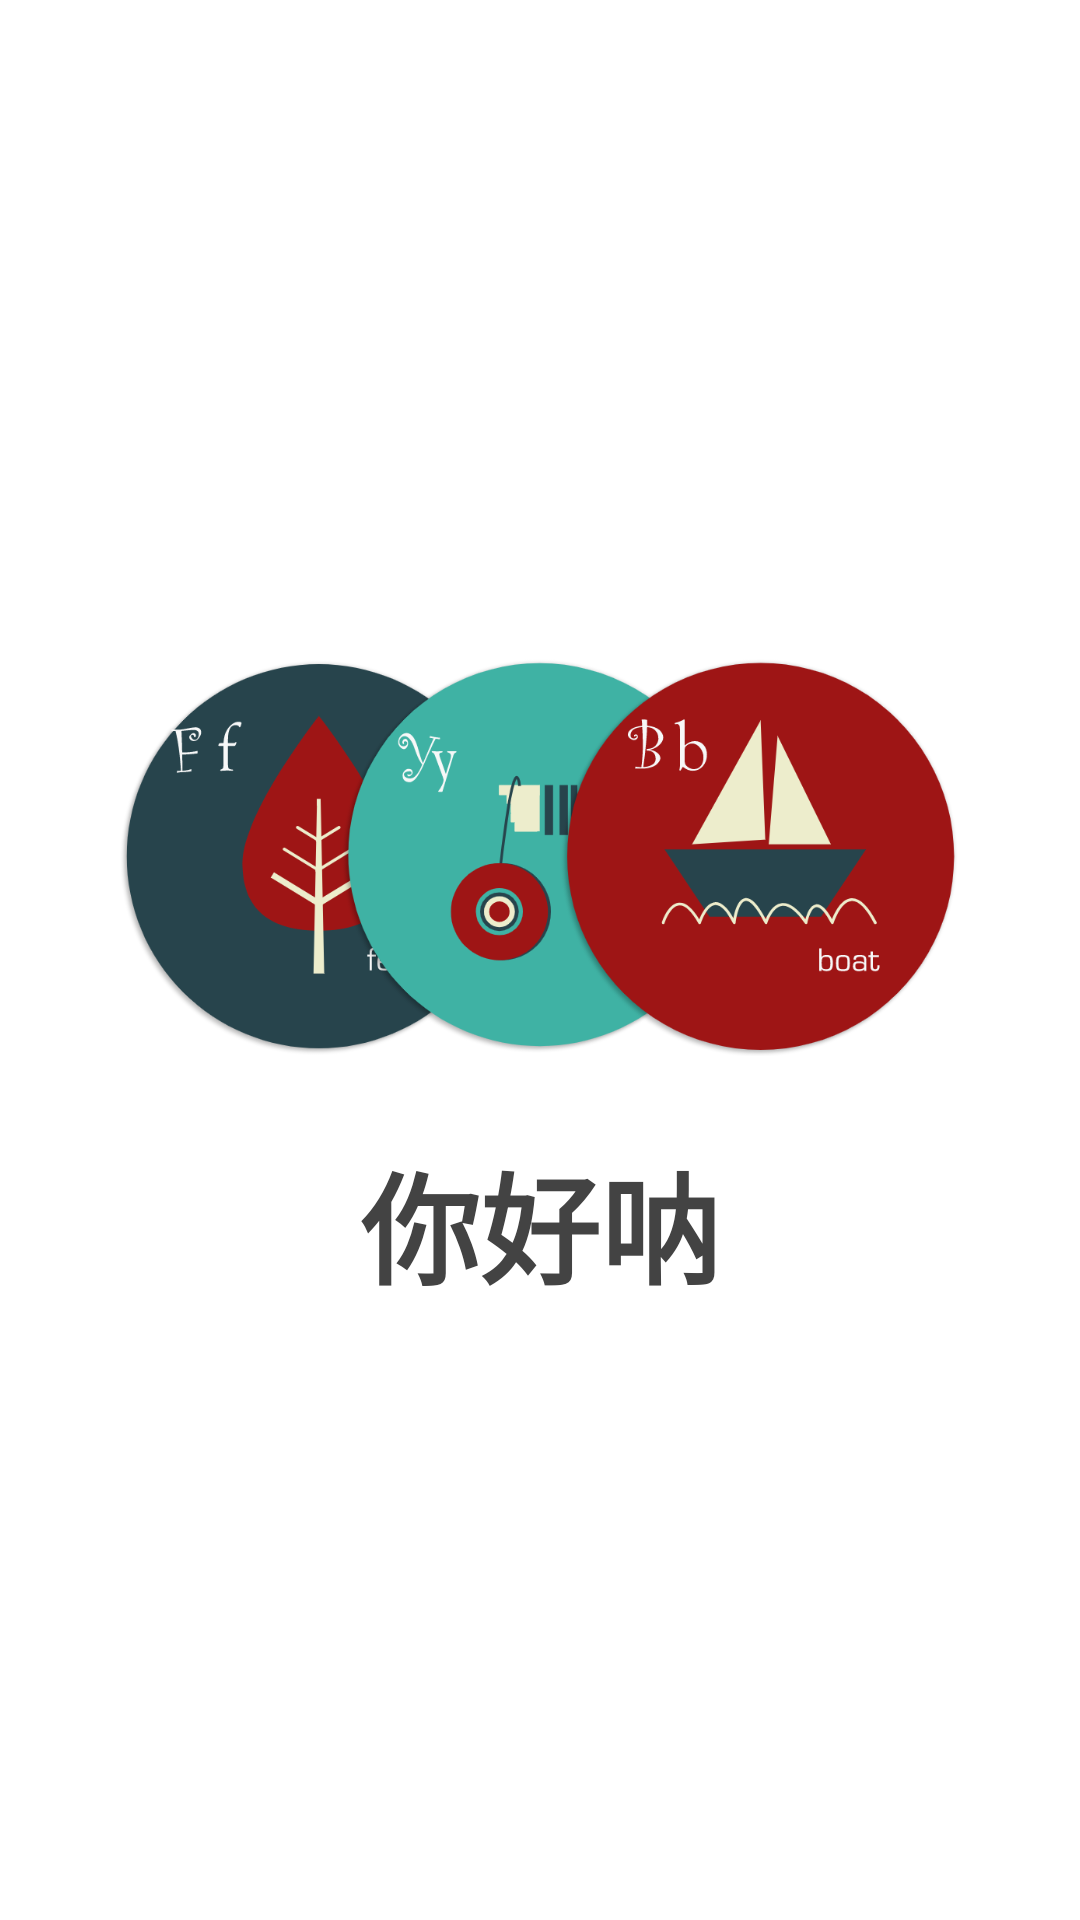

Android layout source for this screen:
<!-- AndroidManifest.xml: application theme AppTheme -->
<!-- res/layout/activity_splash.xml -->
<?xml version="1.0" encoding="utf-8"?>
<RelativeLayout xmlns:android="http://schemas.android.com/apk/res/android"
    android:id="@+id/activity_splash"
    android:layout_width="match_parent"
    android:layout_height="match_parent"
    android:background="@color/white">

    <LinearLayout
        android:gravity="center"
        android:layout_width="match_parent"
        android:layout_height="match_parent"
        android:orientation="vertical">

        <ImageView
            android:id="@+id/iv"
            android:layout_width="280dp"
            android:layout_height="166dp"
            android:layout_gravity="center"
            android:src="@drawable/beauty" />

        <TextView
            android:id="@+id/tv"
            android:layout_width="wrap_content"
            android:layout_height="wrap_content"
            android:layout_gravity="center"
            android:layout_marginTop="10dp"
            android:text="@string/splash"
            android:textColor="@color/black"
            android:textSize="40sp"
            android:textStyle="bold" />
    </LinearLayout>

</RelativeLayout>
<!-- resources referenced by this layout -->
<resources>
  <color name="black">#434343</color>
  <color name="white">#ffffff</color>
  <!-- drawable beauty: png bitmap (drawable, 97993 bytes) -->
  <string name="splash">你好呐</string>
  <style name="AppTheme" parent="Theme.AppCompat.Light.DarkActionBar">
          
          <item name="colorPrimary">@color/colorPrimary</item>
          <item name="colorPrimaryDark">@color/colorPrimaryDark</item>
          <item name="colorAccent">@color/colorAccent</item>
          <item name="buttonBarButtonStyle">@style/DialogButton</item>
      </style>
  <color name="colorPrimary">#a96360</color>
  <color name="colorPrimaryDark">#a96360</color>
  <color name="colorAccent">#FF4081</color>
  <style name="DialogButton" parent="Widget.AppCompat.Button.ButtonBar.AlertDialog">
          <item name="textAllCaps">false</item>
      </style>
</resources>
